Photos from the image-classification dataset "data" in the GitHub repository taiyou-sun/SEM-study. Its 2 classes are: anomaly, normal.

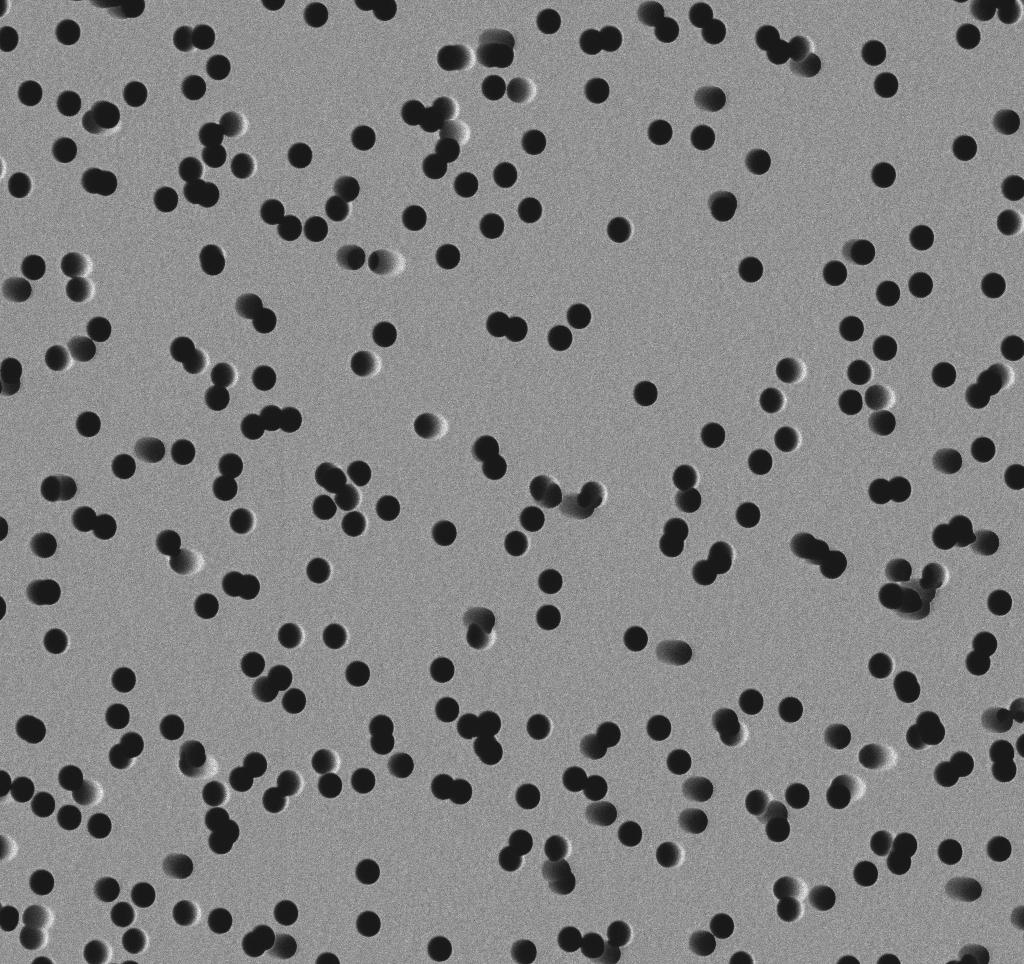
Label: normal

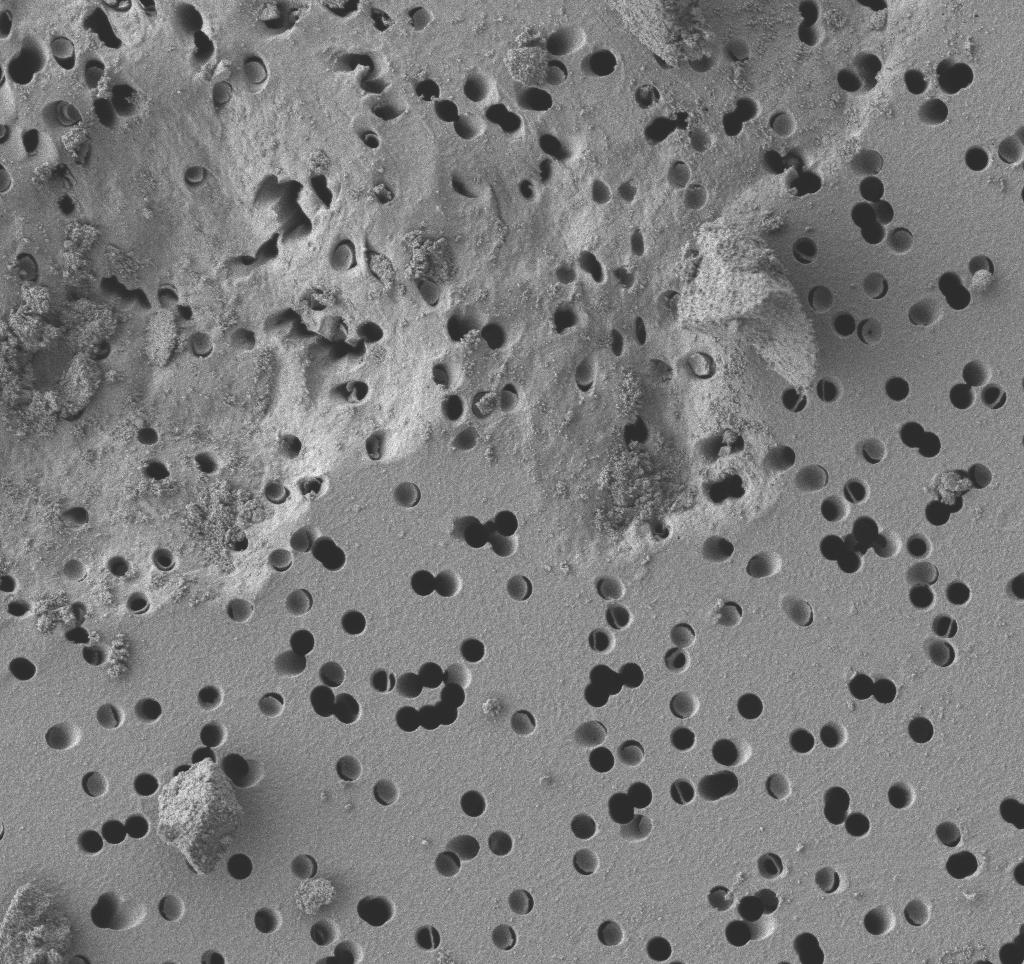
Label: anomaly

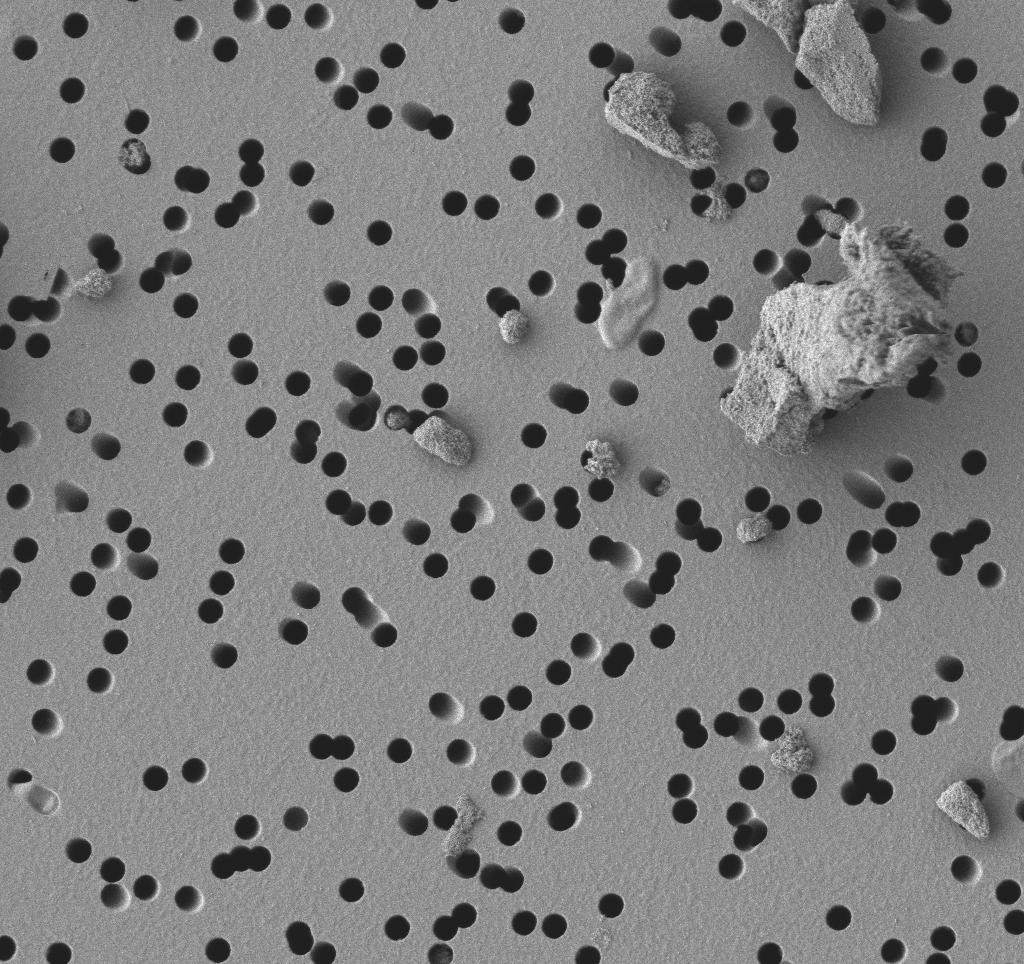
Label: anomaly

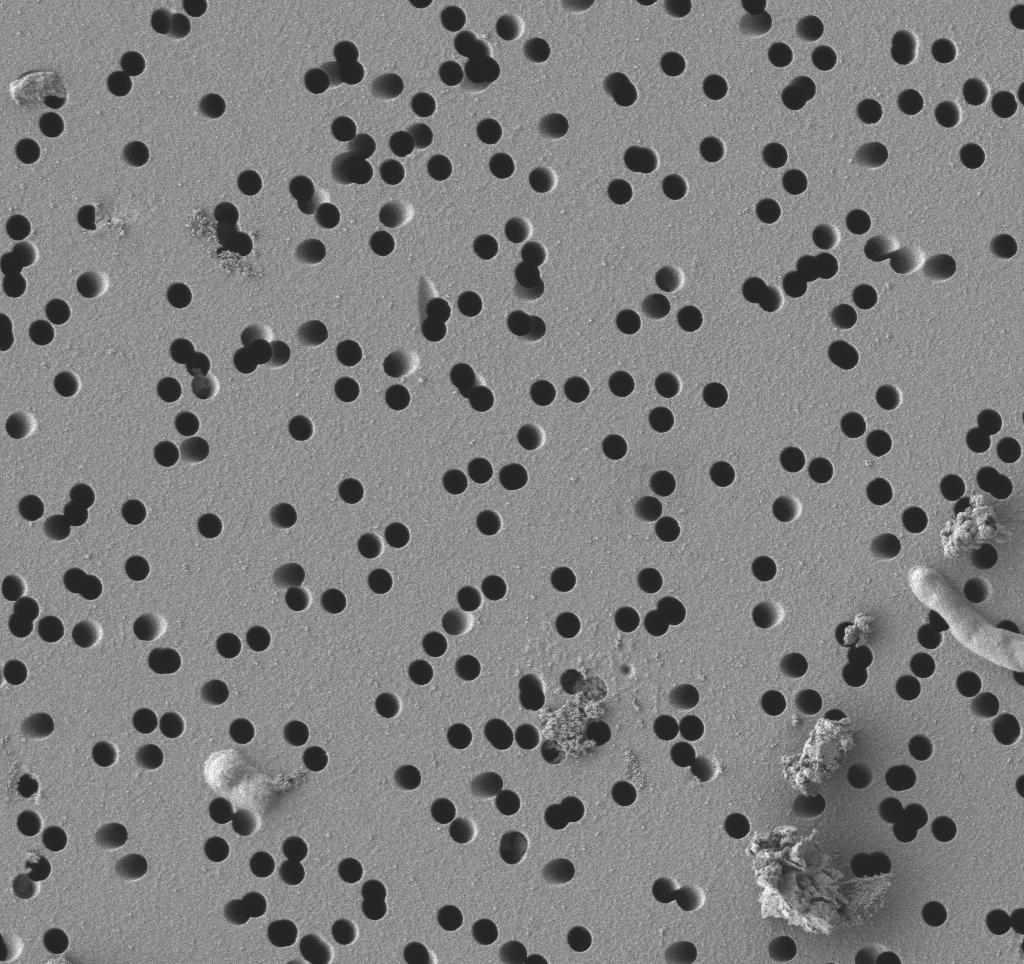
Label: anomaly

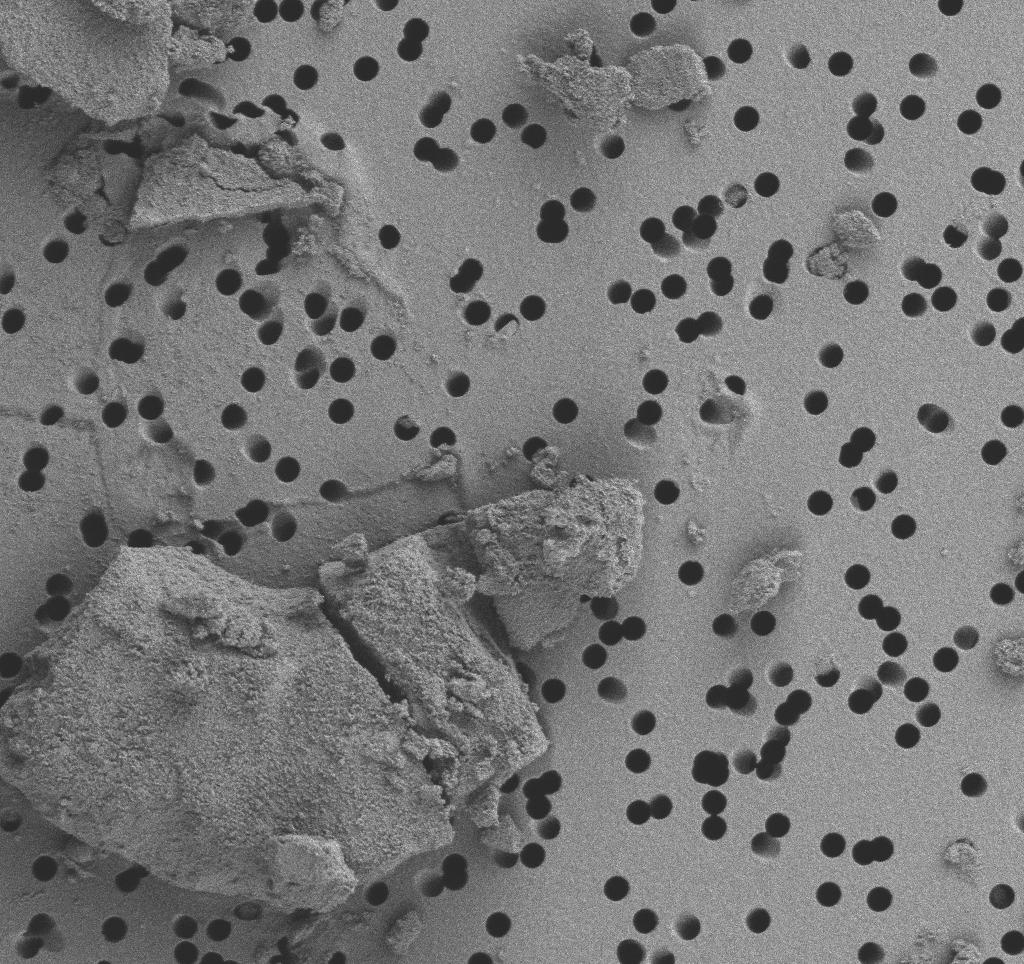
Label: anomaly

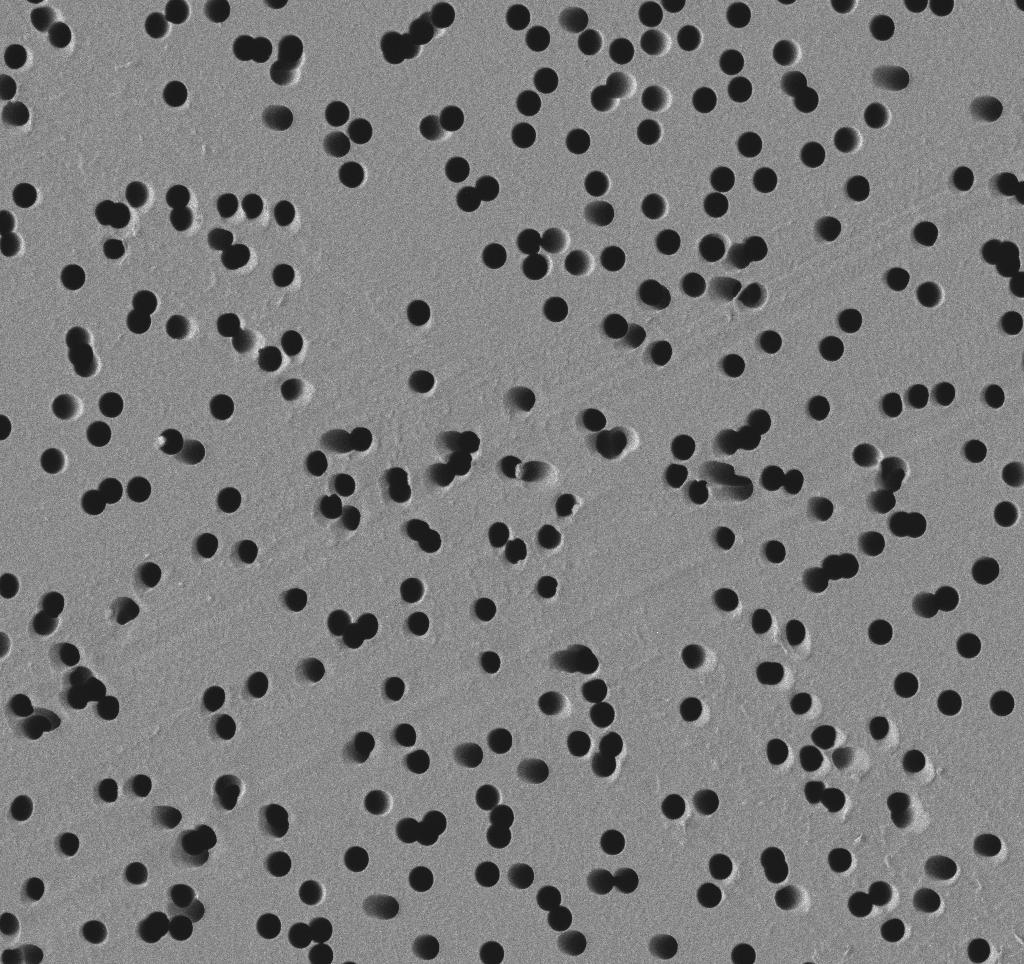
Label: normal
